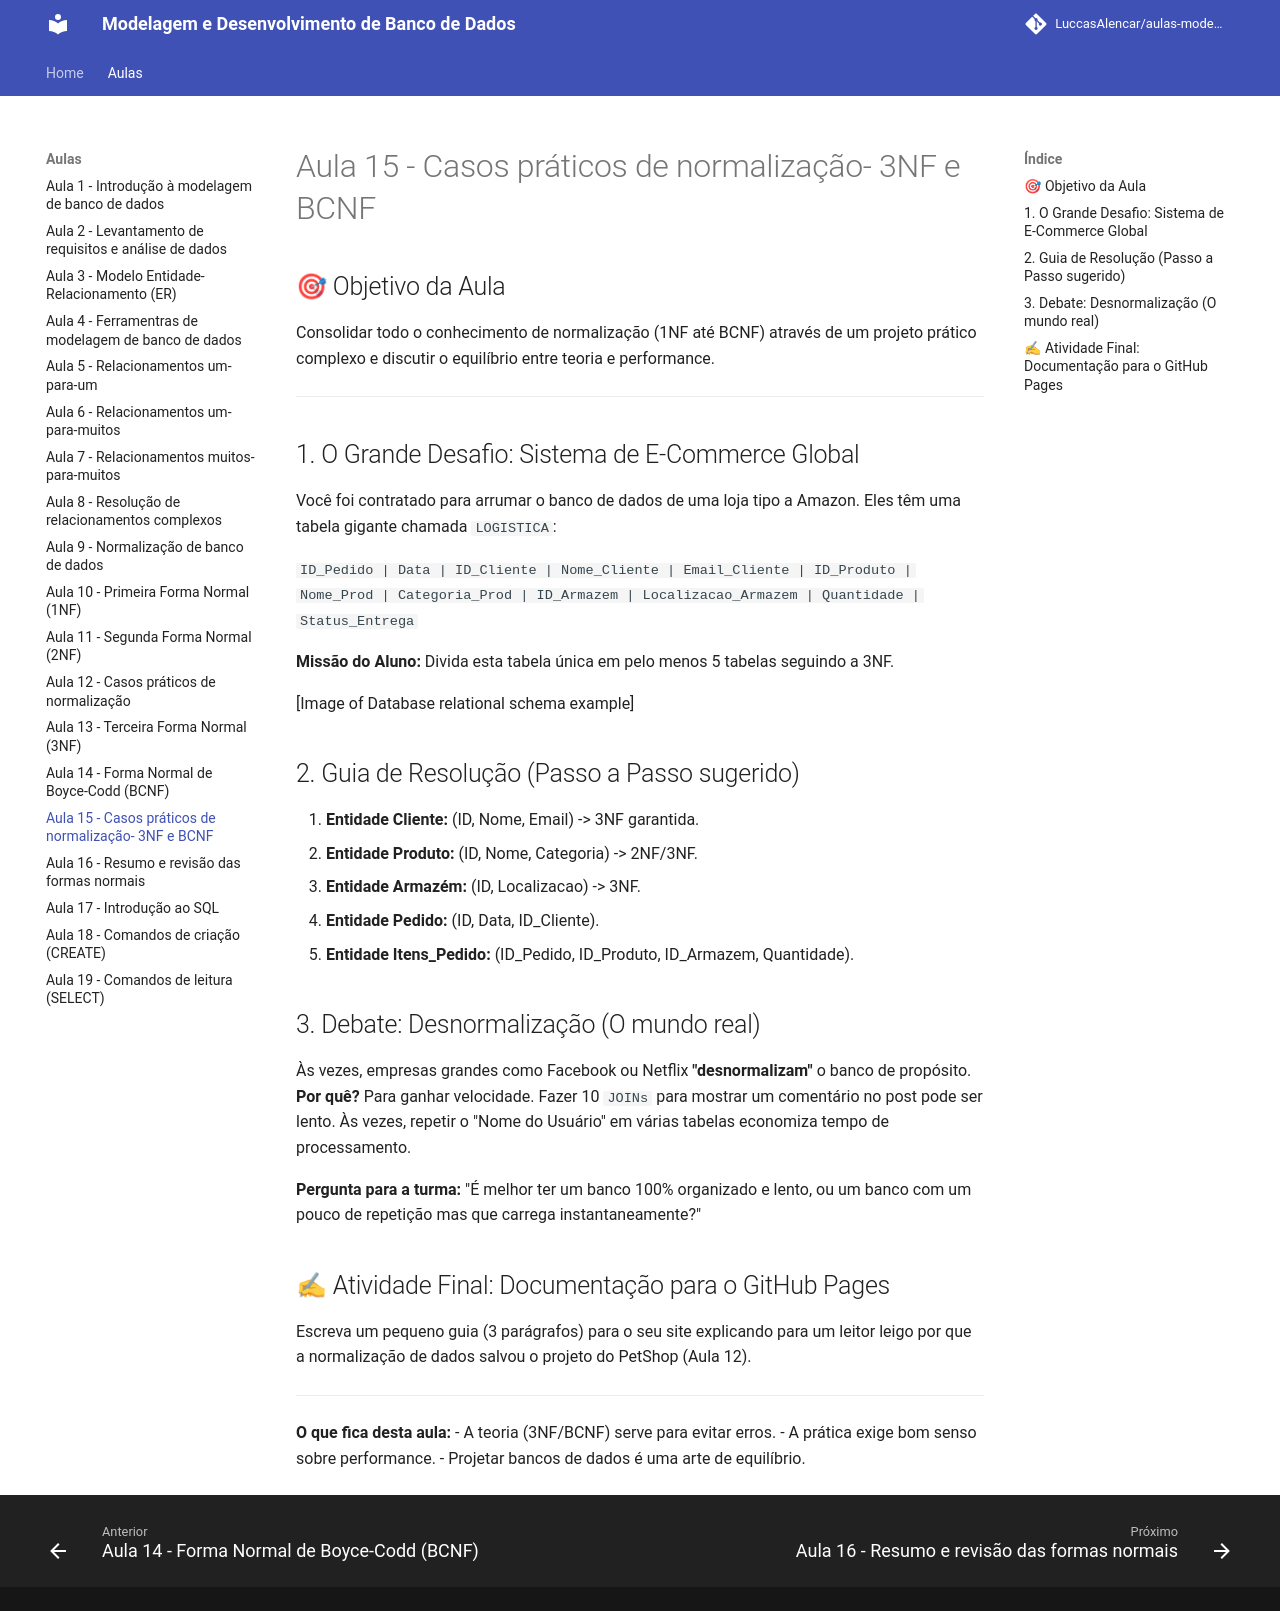

repository: LuccasAlencar/aulas-modelagem-e-desenvolvimento-de-banco-de-dados · page: aulas/aula15/index.html · generator: mkdocs

---
title: "Aula 15 — Masterclass: Desafio Final de Arquitetura de Dados"
layout: default
---

## 🎯 Objetivo da Aula
Consolidar todo o conhecimento de normalização (1NF até BCNF) através de um projeto prático complexo e discutir o equilíbrio entre teoria e performance.

---

## 1. O Grande Desafio: Sistema de E-Commerce Global
Você foi contratado para arrumar o banco de dados de uma loja tipo a Amazon. Eles têm uma tabela gigante chamada `LOGISTICA`:

`ID_Pedido | Data | ID_Cliente | Nome_Cliente | Email_Cliente | ID_Produto | Nome_Prod | Categoria_Prod | ID_Armazem | Localizacao_Armazem | Quantidade | Status_Entrega`

**Missão do Aluno:**
Divida esta tabela única em pelo menos 5 tabelas seguindo a 3NF.



[Image of Database relational schema example]


## 2. Guia de Resolução (Passo a Passo sugerido)
1. **Entidade Cliente:** (ID, Nome, Email) -> 3NF garantida.
2. **Entidade Produto:** (ID, Nome, Categoria) -> 2NF/3NF.
3. **Entidade Armazém:** (ID, Localizacao) -> 3NF.
4. **Entidade Pedido:** (ID, Data, ID_Cliente).
5. **Entidade Itens_Pedido:** (ID_Pedido, ID_Produto, ID_Armazem, Quantidade).

## 3. Debate: Desnormalização (O mundo real)
Às vezes, empresas grandes como Facebook ou Netflix **"desnormalizam"** o banco de propósito. 
**Por quê?** Para ganhar velocidade. Fazer 10 `JOINs` para mostrar um comentário no post pode ser lento. Às vezes, repetir o "Nome do Usuário" em várias tabelas economiza tempo de processamento.

**Pergunta para a turma:** "É melhor ter um banco 100% organizado e lento, ou um banco com um pouco de repetição mas que carrega instantaneamente?"

## ✍ Atividade Final: Documentação para o GitHub Pages
Escreva um pequeno guia (3 parágrafos) para o seu site explicando para um leitor leigo por que a normalização de dados salvou o projeto do PetShop (Aula 12).

---
**O que fica desta aula:**
- A teoria (3NF/BCNF) serve para evitar erros.
- A prática exige bom senso sobre performance.
- Projetar bancos de dados é uma arte de equilíbrio.
